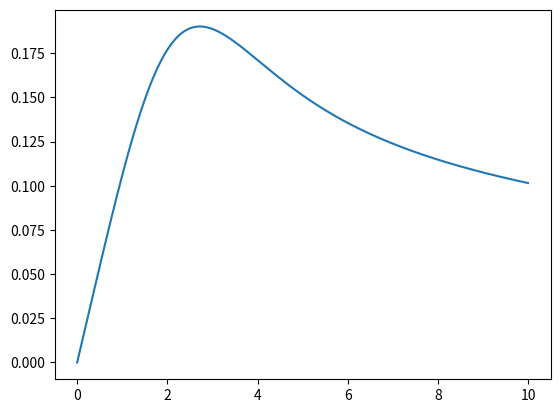

Write Python code to recreate this figure.
from __future__ import division
import matplotlib.pyplot as plt
import numpy as np

m = 90
k = 1
g = 9.81

def f(u, t):
    return (g/m - k*u**2/m)

n = 1000
T = 10
t = np.linspace(0,T,n + 1)
u = np.zeros(n + 1)
u[0] = 0
dt = T/n

for k in range(n):
    u[k + 1] = u[k] + dt*f(u[k],t[k])

plt.plot(t,u)
plt.show()

######################################  
